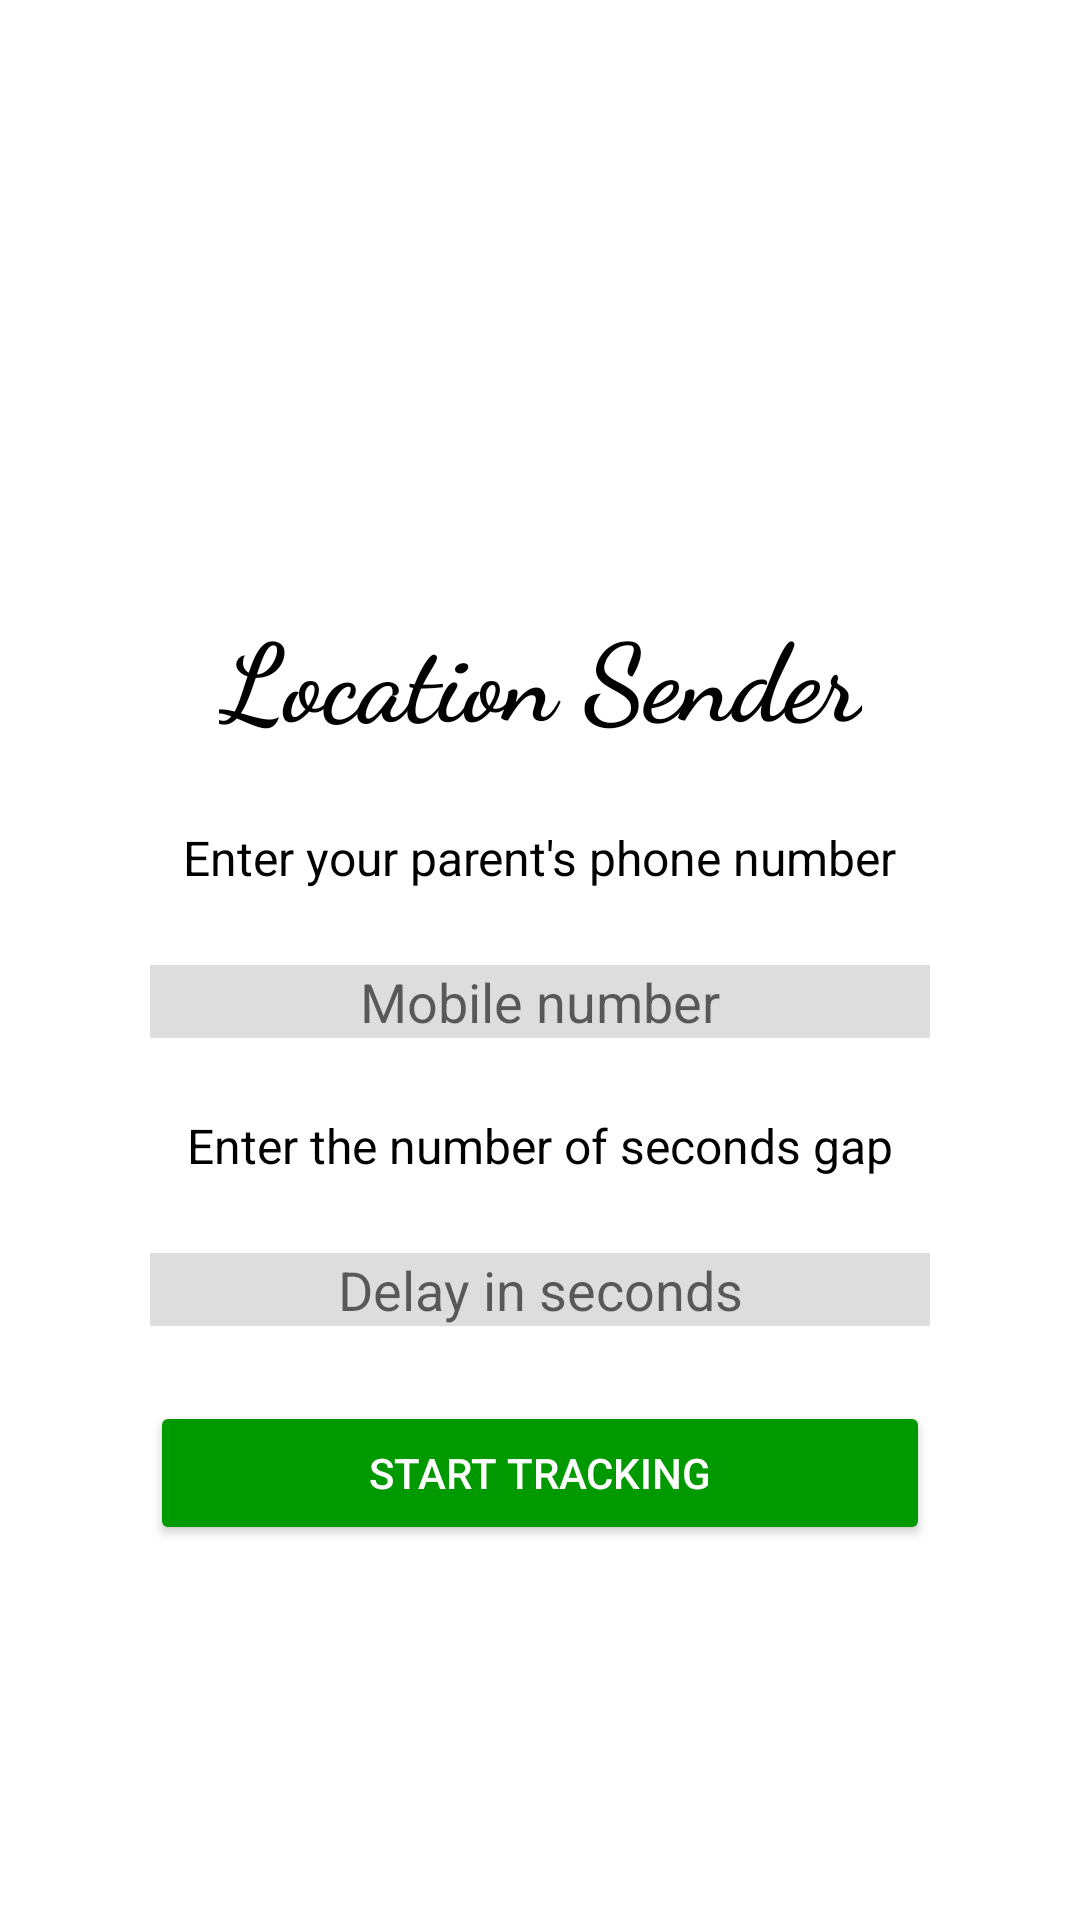

Android layout source for this screen:
<!-- AndroidManifest.xml: application theme Theme.LocationSender -->
<!-- res/layout/activity_main.xml -->
<?xml version="1.0" encoding="utf-8"?>
<androidx.constraintlayout.widget.ConstraintLayout xmlns:android="http://schemas.android.com/apk/res/android"
    xmlns:app="http://schemas.android.com/apk/res-auto"
    xmlns:tools="http://schemas.android.com/tools"
    android:layout_width="match_parent"
    android:layout_height="match_parent"
    tools:context=".MainActivity"
    android:background="@drawable/background"
    >

    <TextView
        android:layout_width="wrap_content"
        android:layout_height="wrap_content"
        android:text="Location Sender"
        android:fontFamily="cursive"
        android:id="@+id/title"
        android:textStyle="bold"
        android:textSize="36dp"
        android:textColor="@color/black"
        app:layout_constraintLeft_toLeftOf="parent"
        app:layout_constraintRight_toRightOf="parent"
        app:layout_constraintTop_toTopOf="parent"
        android:layout_marginTop="200dp"
        />
    <TextView
        android:layout_width="wrap_content"
        android:layout_height="wrap_content"
        android:text="Enter your parent's phone number"
        android:textSize="16dp"
        app:layout_constraintLeft_toLeftOf="parent"
        android:textColor="@color/black"
        app:layout_constraintRight_toRightOf="parent"
        app:layout_constraintTop_toBottomOf="@+id/title"
        android:layout_marginTop="25dp"
        android:id="@+id/subtitle"
         />
    <EditText
        android:layout_width="match_parent"
        android:layout_height="wrap_content"
        app:layout_constraintTop_toBottomOf="@+id/subtitle"
        android:hint="Mobile number"
        android:inputType="number"
        android:textAlignment="center"
        android:background="#DDDDDD"
        android:layout_marginStart="50dp"
        android:layout_marginEnd="50dp"
        android:layout_marginTop="25dp"
        android:id="@+id/number"/>
    <TextView
        android:layout_width="wrap_content"
        android:layout_height="wrap_content"
        android:text="Enter the number of seconds gap"
        android:textSize="16dp"
        app:layout_constraintLeft_toLeftOf="parent"
        android:textColor="@color/black"
        app:layout_constraintRight_toRightOf="parent"
        app:layout_constraintTop_toBottomOf="@+id/number"
        android:layout_marginTop="25dp"
        android:id="@+id/subtitle1"
        />
    <EditText
        android:layout_width="match_parent"
        android:layout_height="wrap_content"
        app:layout_constraintTop_toBottomOf="@+id/subtitle1"
        android:hint="Delay in seconds"

        android:inputType="number"
        android:textAlignment="center"
        android:background="#DDDDDD"
        android:layout_marginStart="50dp"
        android:layout_marginEnd="50dp"
        android:layout_marginTop="25dp"
        android:id="@+id/delay"/>
    <Button
        android:layout_width="match_parent"
        android:layout_height="wrap_content"
        app:layout_constraintTop_toBottomOf="@+id/delay"
        android:id="@+id/track"
        android:layout_marginStart="50dp"
        android:layout_marginEnd="50dp"
        android:layout_marginTop="25dp"
        android:backgroundTint="#009900"
        android:textColor="@color/white"
        android:text="Start tracking"
        />
</androidx.constraintlayout.widget.ConstraintLayout>
<!-- resources referenced by this layout -->
<resources>
  <style name="Theme.LocationSender" parent="Theme.MaterialComponents.DayNight.DarkActionBar">
          
          <item name="colorPrimary">@color/purple_500</item>
          <item name="colorPrimaryVariant">@color/purple_700</item>
          <item name="colorOnPrimary">@color/white</item>
          
          <item name="colorSecondary">@color/teal_200</item>
          <item name="colorSecondaryVariant">@color/teal_700</item>
          <item name="colorOnSecondary">@color/black</item>
          
          <item name="android:statusBarColor" tools:targetApi="l">?attr/colorPrimaryVariant</item>
          
      </style>
  <!-- not gathered from this repository: default colours our renderer supplied (Android Studio template values) -->
  <color name="purple_500">#FF6200EE</color>
  <color name="purple_700">#FF3700B3</color>
  <color name="teal_200">#FF03DAC5</color>
  <color name="teal_700">#FF018786</color>
  <color name="black">#FF000000</color>
  <color name="white">#FFFFFFFF</color>
</resources>
